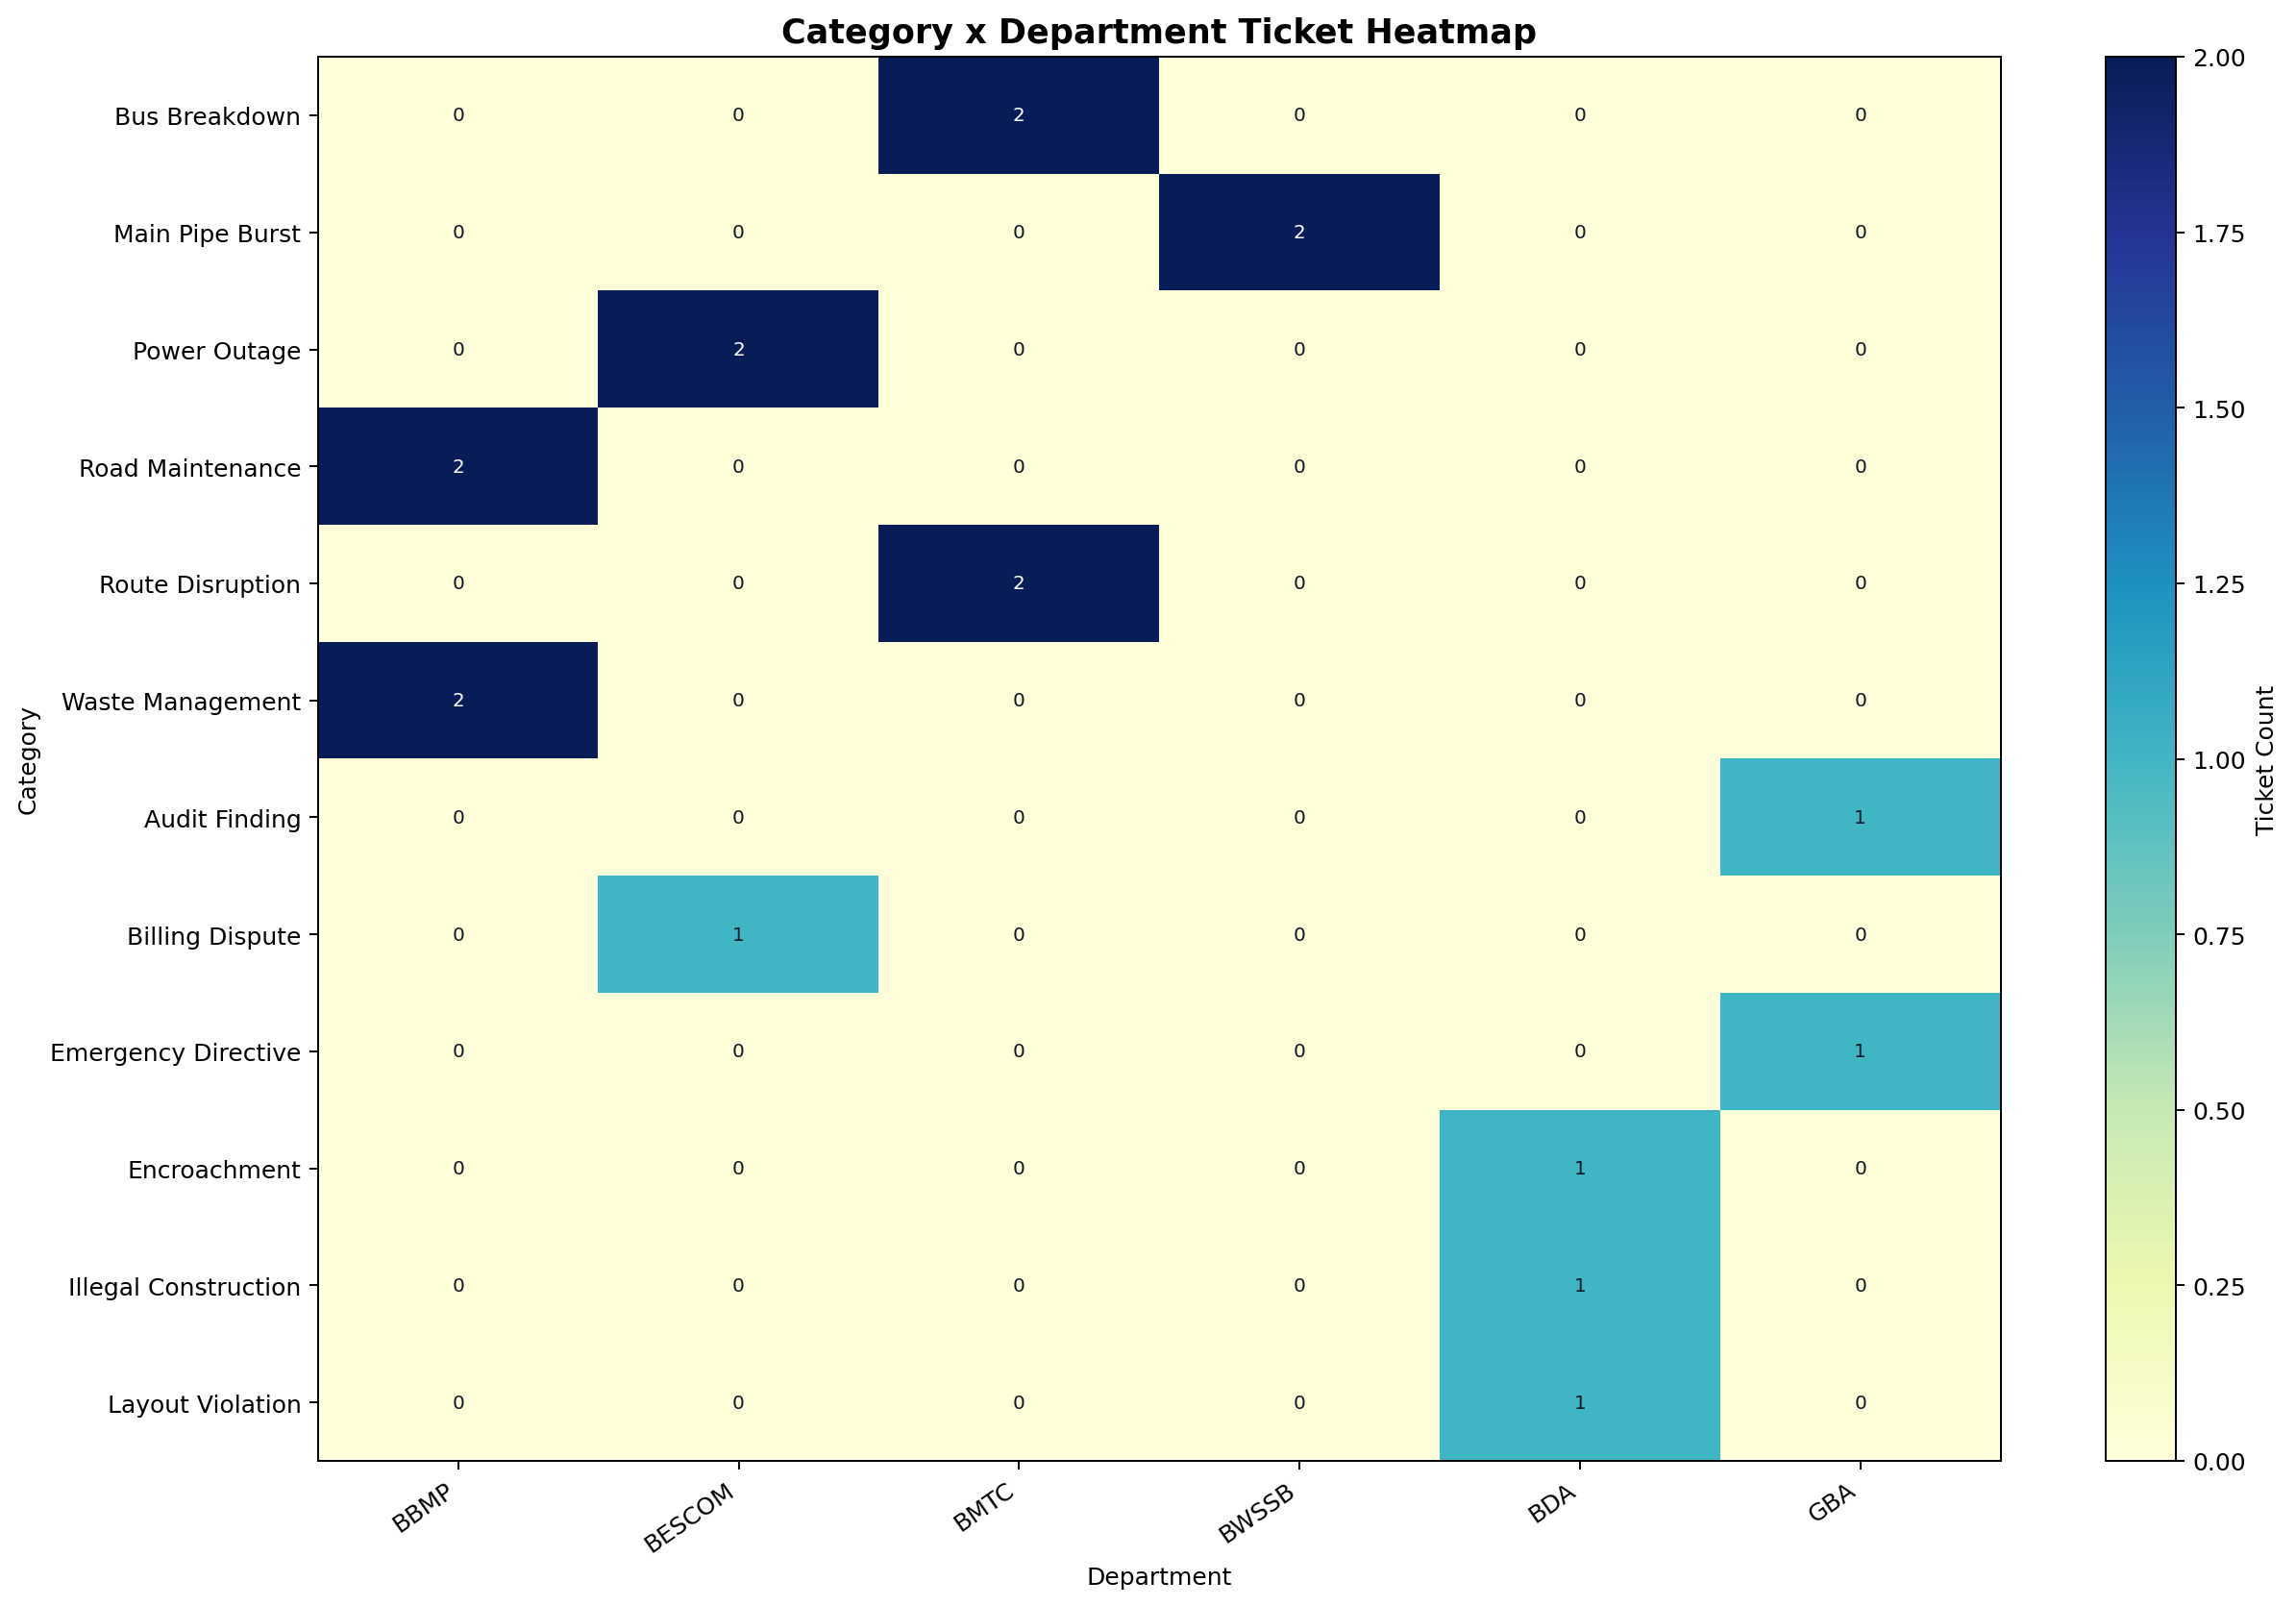

Generate this figure with Python:
#!/usr/bin/env python3
"""Plot category vs department ticket density as a heatmap."""

from __future__ import annotations

import argparse
from collections import Counter, defaultdict
from pathlib import Path

from graph_common import (
    configure_matplotlib,
    default_output_path,
    department_label,
    find_default_seed_file,
    infer_show_graph,
    parse_csv_list,
    parse_seed_tickets,
)


def build_table(tickets, dept_filter: set[str]) -> tuple[dict[str, Counter[str]], Counter[str], Counter[str]]:
    """Build category x department count table with marginals."""
    table: dict[str, Counter[str]] = defaultdict(Counter)
    category_totals: Counter[str] = Counter()
    department_totals: Counter[str] = Counter()

    for ticket in tickets:
        if dept_filter and ticket.department not in dept_filter:
            continue
        category = ticket.category.strip() if ticket.category.strip() else "Unknown"
        table[category][ticket.department] += 1
        category_totals[category] += 1
        department_totals[ticket.department] += 1

    return table, category_totals, department_totals


def plot_heatmap(args) -> None:
    """Render and save category/department heatmap."""
    requested_show = infer_show_graph(args.show, args.no_show)
    plt, can_show = configure_matplotlib(interactive=requested_show)

    if requested_show and not can_show:
        print("Warning: interactive backend unavailable. Saving image without opening a window.")

    tickets = parse_seed_tickets(args.seed_file)
    dept_filter = {item.lower() for item in parse_csv_list(args.departments)}
    table, category_totals, department_totals = build_table(tickets, dept_filter)

    if not category_totals:
        raise SystemExit("No matching tickets found for the selected filters.")

    departments = [dept for dept, _ in sorted(department_totals.items(), key=lambda x: (-x[1], x[0]))]
    categories = [cat for cat, total in sorted(category_totals.items(), key=lambda x: (-x[1], x[0])) if total >= args.min_count]

    if args.top_categories > 0:
        categories = categories[: args.top_categories]

    if not categories or not departments:
        raise SystemExit("No categories/departments available after filters.")

    matrix: list[list[int]] = []
    for category in categories:
        row = [table[category].get(dept, 0) for dept in departments]
        matrix.append(row)

    fig_w = max(10.0, 1.2 * len(departments) + 7.0)
    fig_h = max(6.0, 0.45 * len(categories) + 4.0)
    fig, ax = plt.subplots(figsize=(fig_w, fig_h))

    im = ax.imshow(matrix, cmap=args.cmap, aspect="auto")
    cbar = fig.colorbar(im, ax=ax)
    cbar.set_label("Ticket Count")

    ax.set_xticks(range(len(departments)))
    ax.set_xticklabels([department_label(dept) for dept in departments], rotation=35, ha="right")
    ax.set_yticks(range(len(categories)))
    ax.set_yticklabels(categories)
    ax.set_xlabel("Department")
    ax.set_ylabel("Category")
    ax.set_title("Category x Department Ticket Heatmap", fontsize=14, fontweight="bold")

    if args.annotate:
        threshold = max(max(row) for row in matrix) / 2 if matrix else 0
        for r_idx, row in enumerate(matrix):
            for c_idx, value in enumerate(row):
                text_color = "white" if value > threshold else "#111827"
                ax.text(c_idx, r_idx, str(value), ha="center", va="center", fontsize=8, color=text_color)

    fig.tight_layout()
    args.output.parent.mkdir(parents=True, exist_ok=True)
    fig.savefig(args.output, dpi=180, bbox_inches="tight")
    print(f"Graph saved to: {args.output}")

    if can_show:
        plt.show()
    else:
        plt.close(fig)


def build_parser() -> argparse.ArgumentParser:
    """Create CLI parser."""
    default_seed = find_default_seed_file(Path(__file__))
    parser = argparse.ArgumentParser(description="Category x Department ticket heatmap.")
    parser.add_argument("--seed-file", type=Path, default=default_seed, help=f"Path to seed file (default: {default_seed})")
    parser.add_argument("--output", type=Path, default=default_output_path(Path(__file__)), help="Output png path")
    parser.add_argument("--departments", type=str, default="", help="Comma-separated department codes filter")
    parser.add_argument("--top-categories", type=int, default=12, help="Show top N categories (0 = all)")
    parser.add_argument("--min-count", type=int, default=1, help="Minimum total category count to include")
    parser.add_argument("--cmap", type=str, default="YlGnBu", help="Matplotlib colormap")
    parser.add_argument("--annotate", action="store_true", help="Show cell count labels")
    parser.add_argument("--show", action="store_true", help="Force interactive display")
    parser.add_argument("--no-show", action="store_true", help="Save only; disable display")
    return parser


def main() -> None:
    """CLI entrypoint."""
    args = build_parser().parse_args()
    plot_heatmap(args)


if __name__ == "__main__":
    main()
